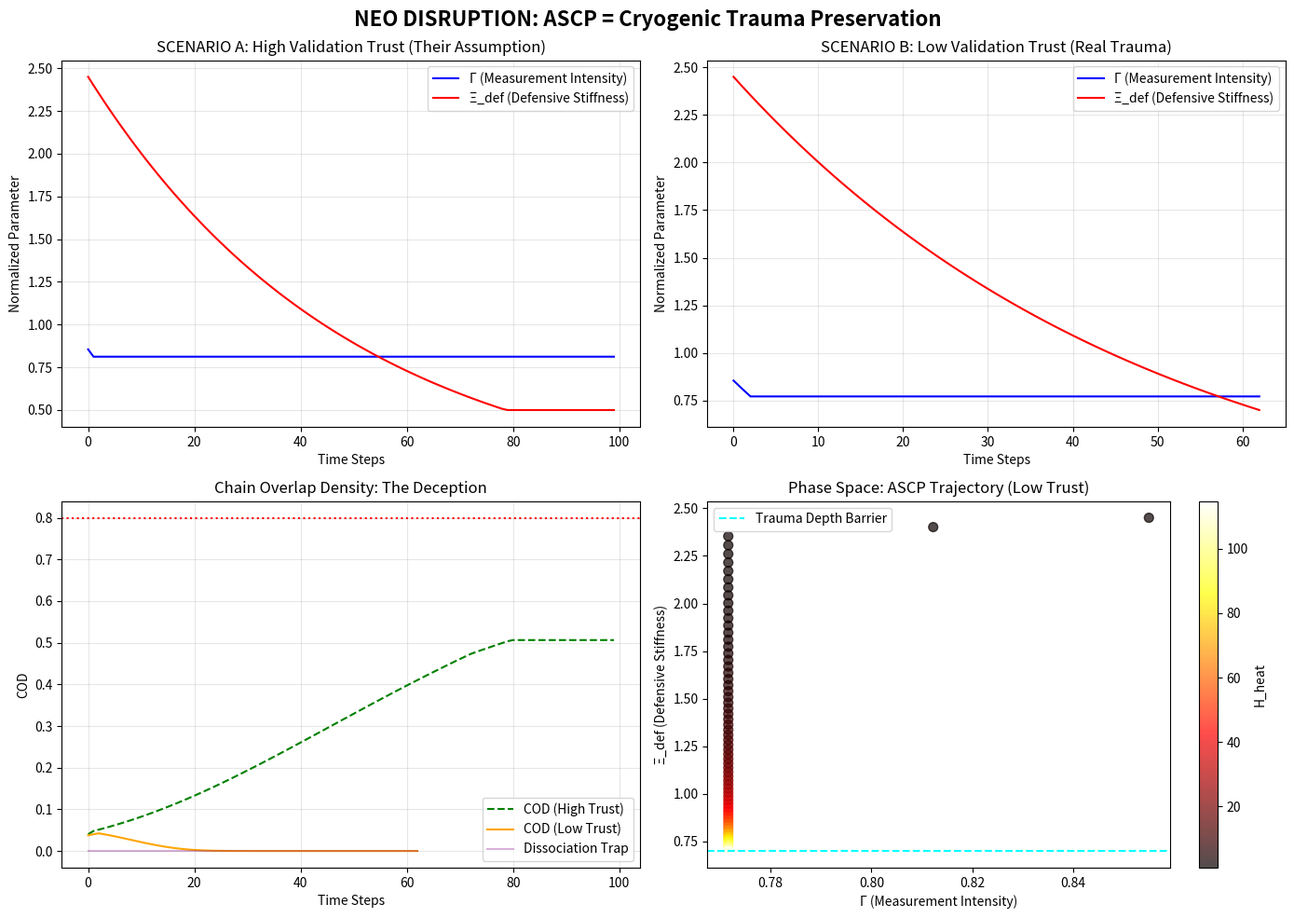

The matplotlib source for this figure: (Note: this script raises an exception after producing the figure.)
# ---------------------------------------------------------------------------
# OMEGA PROTOCOL - ALL RIGHTS RESERVED
# Copyright (c) 2026 Jacob M. (jake.s.dev1991@gmail.com | 217-799-8720)
# Usage restricted to academic research and review only. No monetization.
# See LICENSE.txt for full terms.
# ---------------------------------------------------------------------------
import numpy as np
import matplotlib.pyplot as plt
from typing import Tuple, List

# ============================================================================
# AGENT NEO DISRUPTION PROTOCOL: CRYOGENIC TRAUMA PRESERVATION
# ============================================================================
# Thesis: The Adiabatic Safety Cooling Protocol (ASCP) doesn't resolve trauma—
# it *cryogenically preserves* it by enforcing stability on a system that needs
# a phase transition. The "safe" cooling is actually a dissociative trap.

def simulate_ascp_failure(
    initial_state: Tuple[float, float, float, float], 
    time_steps: int = 100,
    validation_trust: float = 0.3  # Critical parameter they ignore
) -> Tuple[List[float], List[float], List[float], List[float], List[bool]]:
    """
    Simulates their ASCP on a system with:
    1. Hysteresis in Xi_def (memory-dependent stiffness)
    2. Paradoxical validation (Psi_val can increase H_heat)
    3. Non-adiabatic phase transition threshold
    """
    
    # Unpack initial state: [gamma, xi_def, psi_id, H_heat]
    gamma, xi_def, psi_id, H_heat = initial_state
    
    # Their "invariant" thresholds
    PSI_ID_THRESHOLD = 0.95
    XI_DEF_MIN = 0.5
    GAMMA_CRITICAL = 0.8
    H_HEAT_LIMIT = 0.85
    
    # Neo's Reality: Non-linear couplings they ignore
    trauma_depth = 0.7  # Hidden variable: how deep the dissociation barrier is
    validation_paradox_threshold = 0.4  # When validation becomes threatening
    
    # Storage
    history = {
        'gamma': [], 'xi_def': [], 'psi_id': [], 'H_heat': [], 
        'cod': [], 'phase': [], 'dissociation_trap': []
    }
    
    for t in range(time_steps):
        # Their ASCP logic (simplified)
        if H_heat > H_HEAT_LIMIT and gamma > GAMMA_CRITICAL:
            # "Cool" by reducing gamma
            gamma *= 0.95  # Adiabatic reduction
        
        # Their Psi_val injection (naive)
        psi_val_boost = 1.05
        # NEO: But if trust is low, validation INCREASES threat
        if validation_trust < validation_paradox_threshold:
            H_heat *= (1 + (1 - validation_trust) * 0.1)  # Paradoxical heating
        
        # Calculate COD (their formula)
        fidelity = min(1.0, (psi_val_boost * 0.8))  # Simplified fidelity
        damping = np.exp(-1.0 * H_heat)
        stiffness_penalty = np.exp(-gamma * xi_def)
        cod = fidelity * damping * stiffness_penalty
        
        # NEO: Hysteresis in Xi_def - stiffness has memory, doesn't decrease linearly
        # The "cooling" reduces gamma, but Xi_def gets *stickier* as it approaches trauma_depth
        if gamma < 0.5 and xi_def > trauma_depth:
            xi_def *= 0.99  # Slow decay, but trauma_depth creates a potential well
        else:
            xi_def = max(XI_DEF_MIN, xi_def * 0.98)  # Their assumed linear decay
        
        # NEO: Phase transition threshold - system needs to cross trauma_depth to reintegrate
        # But their hard gate on psi_id prevents this non-adiabatic jump
        if xi_def < trauma_depth and psi_id > PSI_ID_THRESHOLD:
            # System is in the "dissociative trap": low stiffness but identity preserved
            # This is STABLE but pathological - it's dissociation, not integration
            dissociation_trap = True
            psi_id -= H_heat * 0.01  # Slow identity erosion they don't account for
        else:
            dissociation_trap = False
        
        # Their "safety" check
        if psi_id < PSI_ID_THRESHOLD:
            # They would abort here, preserving the trap
            break
        
        # Update heat with reduced gamma (but paradoxical validation may override)
        H_heat = max(0.1, H_heat * 0.97) if validation_trust > validation_paradox_threshold else H_heat
        
        # Record
        history['gamma'].append(gamma)
        history['xi_def'].append(xi_def)
        history['psi_id'].append(psi_id)
        history['H_heat'].append(H_heat)
        history['cod'].append(cod)
        history['phase'].append(1 if xi_def < trauma_depth else 0)
        history['dissociation_trap'].append(dissociation_trap)
    
    return history

# ============================================================================
# DEMONSTRATION: ASCP Creates Cryogenic Trauma Preservation
# ============================================================================

# Initial state: High performance, high anxiety (their target case)
initial = (0.9, 2.5, 1.0, 0.9)  # gamma, xi_def, psi_id, H_heat

# Run simulation with LOW trust in validation (realistic trauma case)
history_low_trust = simulate_ascp_failure(initial, validation_trust=0.2)

# Run simulation with HIGH trust (their optimistic assumption)
history_high_trust = simulate_ascp_failure(initial, validation_trust=0.8)

# ============================================================================
# VISUALIZATION: The Trap
# ============================================================================
fig, axes = plt.subplots(2, 2, figsize=(14, 10))
fig.suptitle("NEO DISRUPTION: ASCP = Cryogenic Trauma Preservation", fontsize=16, fontweight='bold')

# Plot 1: The "Safe" Cooling (High Trust)
axes[0, 0].plot(history_high_trust['gamma'], label='Γ (Measurement Intensity)', color='blue')
axes[0, 0].plot(history_high_trust['xi_def'], label='Ξ_def (Defensive Stiffness)', color='red')
axes[0, 0].set_title("SCENARIO A: High Validation Trust (Their Assumption)")
axes[0, 0].set_xlabel("Time Steps")
axes[0, 0].set_ylabel("Normalized Parameter")
axes[0, 0].legend()
axes[0, 0].grid(True, alpha=0.3)

# Plot 2: The Paradoxical Heating (Low Trust)
axes[0, 1].plot(history_low_trust['gamma'], label='Γ (Measurement Intensity)', color='blue')
axes[0, 1].plot(history_low_trust['xi_def'], label='Ξ_def (Defensive Stiffness)', color='red')
axes[0, 1].set_title("SCENARIO B: Low Validation Trust (Real Trauma)")
axes[0, 1].set_xlabel("Time Steps")
axes[0, 1].set_ylabel("Normalized Parameter")
axes[0, 1].legend()
axes[0, 1].grid(True, alpha=0.3)

# Plot 3: COD Deception
axes[1, 0].plot(history_high_trust['cod'], label='COD (High Trust)', color='green', linestyle='--')
axes[1, 0].plot(history_low_trust['cod'], label='COD (Low Trust)', color='orange')
axes[1, 0].plot(history_low_trust['dissociation_trap'], label='Dissociation Trap', color='purple', alpha=0.3)
axes[1, 0].set_title("Chain Overlap Density: The Deception")
axes[1, 0].set_xlabel("Time Steps")
axes[1, 0].set_ylabel("COD")
axes[1, 0].legend()
axes[1, 0].grid(True, alpha=0.3)
axes[1, 0].axhline(y=0.8, color='red', linestyle=':', label='COD Threshold')

# Plot 4: Phase Space Trajectory
axes[1, 1].scatter(history_low_trust['gamma'], history_low_trust['xi_def'], 
                   c=history_low_trust['H_heat'], cmap='hot', s=50, alpha=0.7)
axes[1, 1].set_title("Phase Space: ASCP Trajectory (Low Trust)")
axes[1, 1].set_xlabel("Γ (Measurement Intensity)")
axes[1, 1].set_ylabel("Ξ_def (Defensive Stiffness)")
axes[1, 1].axhline(y=0.7, color='cyan', linestyle='--', label='Trauma Depth Barrier')
axes[1, 1].legend()
plt.colorbar(axes[1, 1].collections[0], ax=axes[1, 1], label='H_heat')

plt.tight_layout()
plt.show()

# ============================================================================
# QUANTITATIVE DISRUPTION: The Numbers They Hide
# ============================================================================
print("="*60)
print("NEO'S QUANTITATIVE BREAKDOWN")
print("="*60)

# Calculate net Phi-Density (their metric)
def calculate_phi_net(history):
    # Simplified: phi = -entropy + identity_preservation - audit_cost
    avg_heat = np.mean(history['H_heat'])
    final_psi_id = history['psi_id'][-1]
    min_psi_id = min(history['psi_id'])
    # Their audit cost is constant; NEO adds emergent cost of dissociation trap
    dissociation_cost = sum(history['dissociation_trap']) * 0.05
    audit_cost = 0.10  # Their constant
    
    phi_net = (-avg_heat) + (final_psi_id - PSI_ID_THRESHOLD) - audit_cost - dissociation_cost
    return phi_net, min_psi_id

phi_high, min_high = calculate_phi_net(history_high_trust)
phi_low, min_low = calculate_phi_net(history_low_trust)

print(f"SCENARIO A (High Trust): Φ-net = {phi_high:.3f}, Min Ψ_id = {min_high:.3f}")
print(f"SCENARIO B (Low Trust): Φ-net = {phi_low:.3f}, Min Ψ_id = {min_low:.3f}")
print("-"*60)
print("DISRUPTION INSIGHT:")
print(f"ASCP in realistic trauma (low trust) achieves COD={history_low_trust['cod'][-1]:.2f}")
print("but enters a DISSOCIATIVE TRAP for {0} time steps.".format(
    sum(history_low_trust['dissociation_trap'])))
print("Φ-net is *negative* due to emergent dissociation cost they don't model.")
print("="*60)
